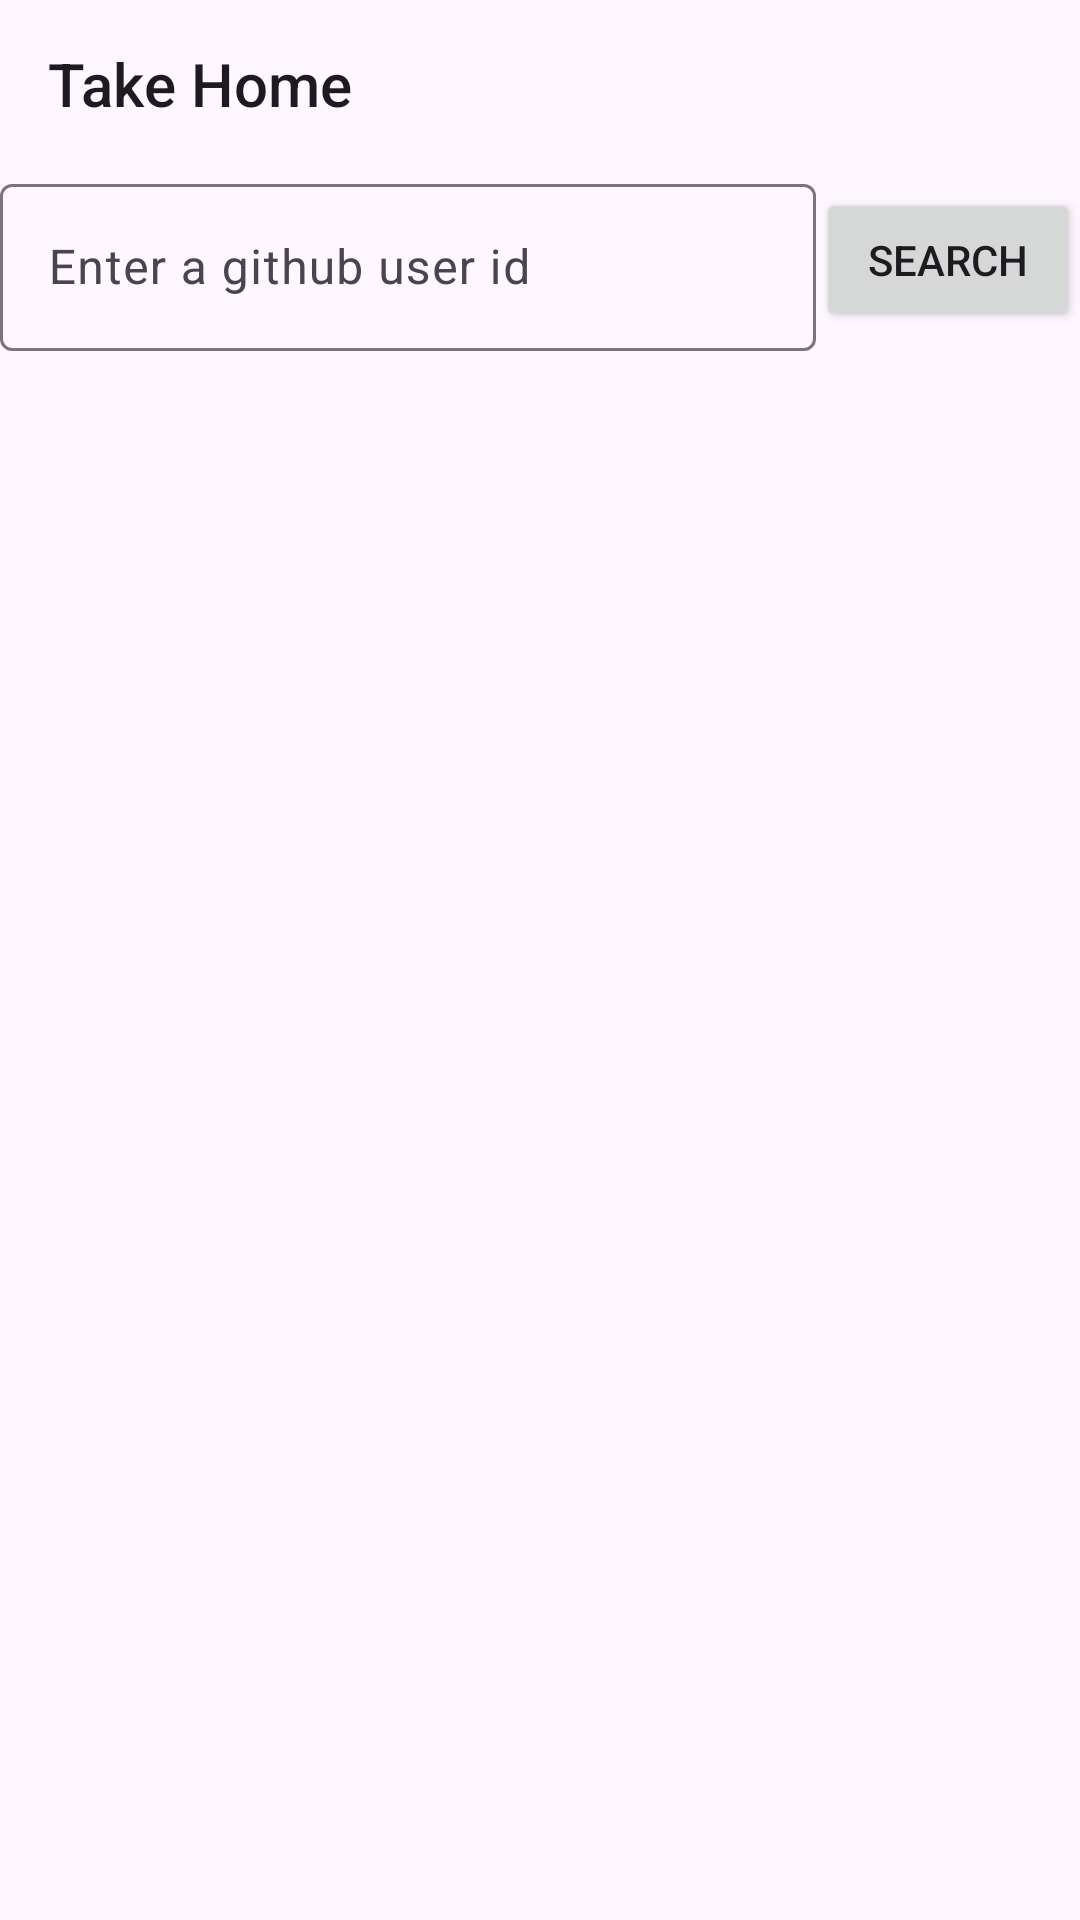

The Android layout XML behind this screen, and the referenced resources:
<!-- AndroidManifest.xml: application theme Theme.ScotiabankTakeHome -->
<!-- res/layout/activity_main.xml -->
<?xml version="1.0" encoding="utf-8"?>
<androidx.constraintlayout.widget.ConstraintLayout xmlns:android="http://schemas.android.com/apk/res/android"
    xmlns:app="http://schemas.android.com/apk/res-auto"
    xmlns:tools="http://schemas.android.com/tools"
    android:id="@+id/main"
    android:layout_width="match_parent"
    android:layout_height="match_parent"
    tools:context=".MainActivity">

    <Toolbar
        android:id="@+id/toolbar"
        android:layout_width="match_parent"
        android:layout_height="wrap_content"
        android:title="@string/app_name"
        app:layout_constraintTop_toTopOf="parent" />

    <com.google.android.material.textfield.TextInputLayout
        android:id="@+id/til_userId"
        android:layout_width="0dp"
        android:layout_height="wrap_content"
        app:layout_constraintEnd_toStartOf="@id/btn_search"
        app:layout_constraintStart_toStartOf="parent"
        app:layout_constraintTop_toBottomOf="@id/toolbar">

        <com.google.android.material.textfield.TextInputEditText
            android:id="@+id/et_userId"
            android:layout_width="match_parent"
            android:layout_height="wrap_content"
            android:hint="@string/user_id_input_placeholder"
            android:imeOptions="actionSearch" />
    </com.google.android.material.textfield.TextInputLayout>

    <Button
        android:id="@+id/btn_search"
        android:layout_width="wrap_content"
        android:layout_height="wrap_content"
        android:text="@string/search_button_text"
        android:textAllCaps="true"
        app:layout_constraintBottom_toBottomOf="@id/til_userId"
        app:layout_constraintEnd_toEndOf="parent"
        app:layout_constraintTop_toTopOf="@id/til_userId" />

    <androidx.constraintlayout.widget.ConstraintLayout
        android:id="@+id/container_userInfo"
        android:layout_width="match_parent"
        android:layout_height="wrap_content"
        app:layout_constraintTop_toBottomOf="@id/til_userId">

        <ImageView
            android:id="@+id/iv_user"
            android:layout_width="0dp"
            android:layout_height="0dp"
            app:layout_constraintDimensionRatio="1"
            app:layout_constraintEnd_toEndOf="parent"
            app:layout_constraintStart_toStartOf="parent"
            app:layout_constraintTop_toTopOf="parent"
            app:layout_constraintWidth_percent="0.4" />

        <TextView
            android:id="@+id/tv_user"
            android:layout_width="wrap_content"
            android:layout_height="wrap_content"
            app:layout_constraintEnd_toEndOf="parent"
            app:layout_constraintStart_toStartOf="parent"
            app:layout_constraintTop_toBottomOf="@id/iv_user"
            tools:text="user id" />
    </androidx.constraintlayout.widget.ConstraintLayout>

    <androidx.recyclerview.widget.RecyclerView
        android:id="@+id/rv_repos"
        android:layout_width="match_parent"
        android:layout_height="0dp"
        app:layoutManager="androidx.recyclerview.widget.LinearLayoutManager"
        app:layout_constraintBottom_toBottomOf="parent"
        app:layout_constraintTop_toBottomOf="@id/container_userInfo" />
</androidx.constraintlayout.widget.ConstraintLayout>
<!-- resources referenced by this layout -->
<resources>
  <string name="app_name">Take Home</string>
  <string name="search_button_text">Search</string>
  <string name="user_id_input_placeholder">Enter a github user id</string>
  <style name="Theme.ScotiabankTakeHome" parent="Base.Theme.ScotiabankTakeHome" />
  <style name="Base.Theme.ScotiabankTakeHome" parent="Theme.Material3.DayNight.NoActionBar">
          
          
      </style>
</resources>
